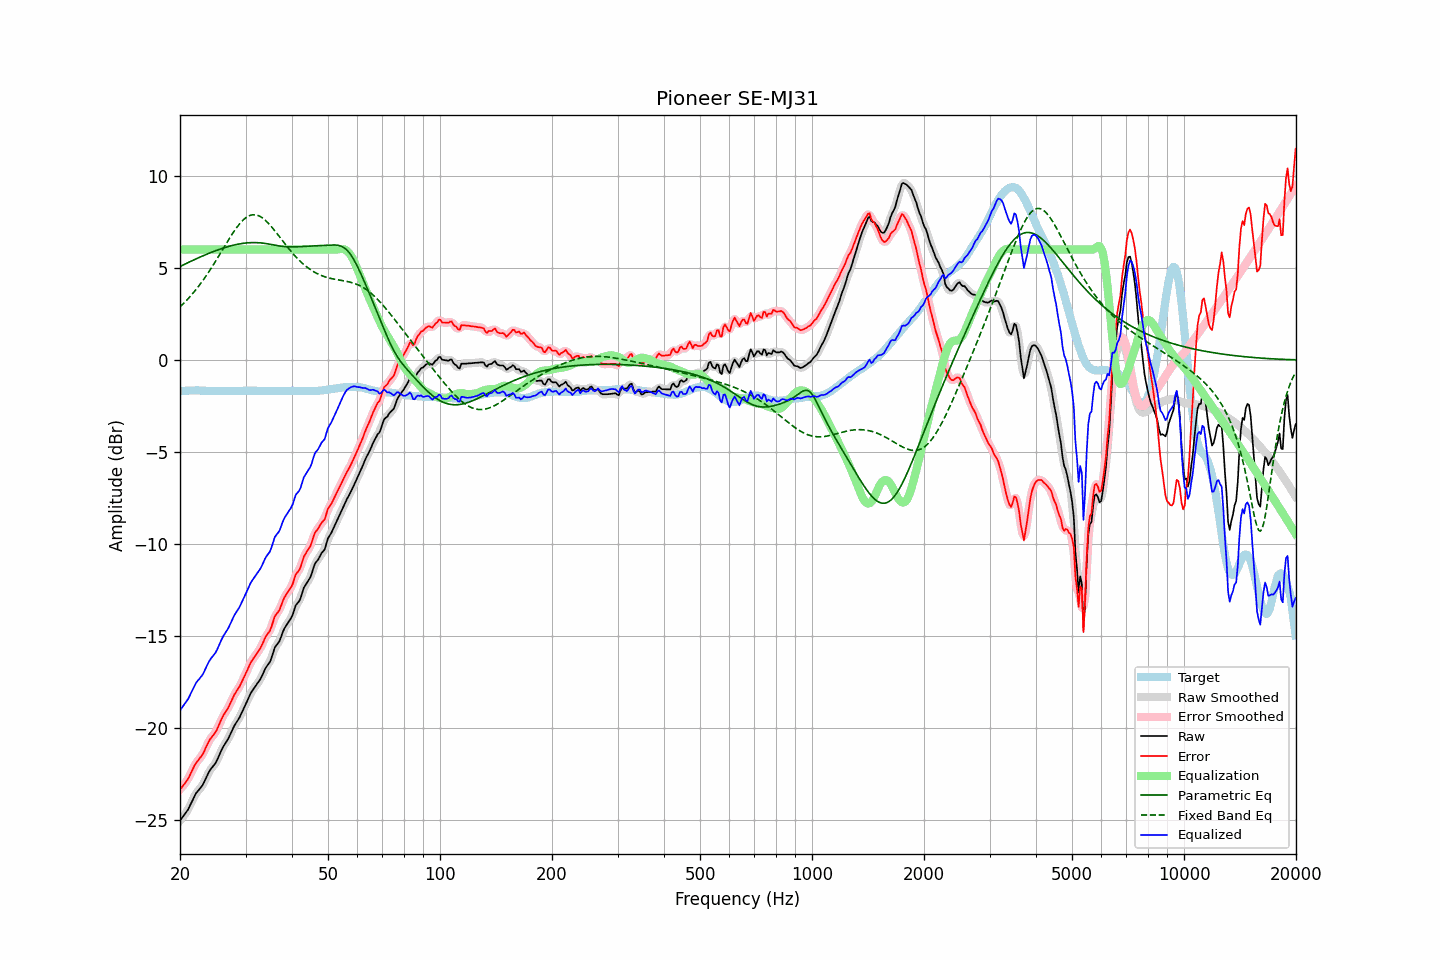

Source data for this figure (header and first rows):
frequency, raw, error, smoothed, error_smoothed, equalization, parametric_eq, fixed_band_eq, equalized_raw, equalized_smoothed, target
20.00, -25.04, -23.34, -25.03, -23.34, 6.00, 5.08, 2.89, -19.04, -19.03, -1.70
20.20, -24.92, -23.23, -24.93, -23.24, 6.00, 5.12, 2.97, -18.92, -18.93, -1.69
20.40, -24.80, -23.12, -24.81, -23.13, 6.00, 5.16, 3.05, -18.80, -18.81, -1.68
20.61, -24.68, -23.01, -24.69, -23.01, 6.00, 5.21, 3.14, -18.68, -18.69, -1.68
20.81, -24.56, -22.89, -24.56, -22.89, 6.00, 5.25, 3.23, -18.56, -18.56, -1.67
21.02, -24.43, -22.76, -24.42, -22.75, 6.00, 5.29, 3.32, -18.43, -18.42, -1.67
21.23, -24.25, -22.59, -24.25, -22.59, 6.00, 5.33, 3.42, -18.25, -18.25, -1.66
21.44, -24.06, -22.40, -24.07, -22.41, 6.00, 5.37, 3.52, -18.06, -18.07, -1.66
21.66, -23.88, -22.23, -23.87, -22.22, 6.00, 5.41, 3.62, -17.88, -17.87, -1.66
21.87, -23.70, -22.04, -23.70, -22.05, 6.00, 5.45, 3.73, -17.70, -17.70, -1.66
22.09, -23.54, -21.89, -23.56, -21.91, 6.00, 5.49, 3.83, -17.54, -17.56, -1.65
22.31, -23.44, -21.79, -23.43, -21.78, 6.00, 5.53, 3.94, -17.44, -17.43, -1.65
22.54, -23.33, -21.68, -23.33, -21.68, 6.00, 5.57, 4.06, -17.33, -17.33, -1.66
22.76, -23.22, -21.55, -23.23, -21.57, 6.00, 5.61, 4.17, -17.22, -17.23, -1.67
22.99, -23.11, -21.44, -23.09, -21.43, 6.00, 5.65, 4.29, -17.11, -17.09, -1.67
23.22, -22.94, -21.27, -22.94, -21.27, 6.00, 5.69, 4.42, -16.94, -16.94, -1.67
23.45, -22.75, -21.07, -22.76, -21.08, 6.00, 5.72, 4.54, -16.75, -16.76, -1.68
23.69, -22.57, -20.90, -22.57, -20.89, 6.00, 5.76, 4.67, -16.57, -16.57, -1.68
23.92, -22.39, -20.71, -22.40, -20.72, 6.00, 5.80, 4.80, -16.39, -16.40, -1.68
24.16, -22.25, -20.57, -22.26, -20.58, 6.00, 5.83, 4.93, -16.25, -16.26, -1.68
24.40, -22.14, -20.46, -22.14, -20.46, 6.00, 5.87, 5.07, -16.14, -16.14, -1.68
24.65, -22.03, -20.36, -22.03, -20.36, 6.00, 5.90, 5.21, -16.03, -16.03, -1.68
24.89, -21.92, -20.24, -21.91, -20.23, 6.00, 5.93, 5.35, -15.92, -15.91, -1.68
25.14, -21.76, -20.08, -21.75, -20.07, 6.00, 5.97, 5.49, -15.76, -15.75, -1.68
25.39, -21.56, -19.87, -21.56, -19.88, 6.00, 6.00, 5.63, -15.56, -15.56, -1.69
25.65, -21.36, -19.68, -21.36, -19.67, 6.00, 6.03, 5.78, -15.36, -15.36, -1.69
25.91, -21.16, -19.48, -21.17, -19.48, 6.00, 6.06, 5.92, -15.16, -15.17, -1.69
26.16, -21.00, -19.31, -21.01, -19.32, 6.00, 6.09, 6.07, -15.00, -15.01, -1.69
26.43, -20.86, -19.18, -20.86, -19.17, 6.00, 6.11, 6.21, -14.86, -14.86, -1.69
26.69, -20.72, -19.03, -20.72, -19.04, 6.00, 6.14, 6.36, -14.72, -14.72, -1.69
26.96, -20.58, -18.90, -20.57, -18.89, 6.00, 6.16, 6.50, -14.58, -14.57, -1.69
27.23, -20.40, -18.72, -20.40, -18.71, 6.00, 6.19, 6.64, -14.40, -14.40, -1.69
27.50, -20.21, -18.53, -20.21, -18.52, 6.00, 6.21, 6.78, -14.21, -14.21, -1.69
27.77, -20.02, -18.33, -20.02, -18.34, 6.00, 6.23, 6.91, -14.02, -14.02, -1.69
28.05, -19.84, -18.15, -19.85, -18.17, 6.00, 6.25, 7.04, -13.84, -13.85, -1.69
28.33, -19.71, -18.02, -19.71, -18.02, 6.00, 6.27, 7.16, -13.71, -13.71, -1.69
28.62, -19.57, -17.89, -19.57, -17.89, 6.00, 6.29, 7.28, -13.57, -13.57, -1.69
28.90, -19.43, -17.75, -19.42, -17.74, 6.00, 6.31, 7.39, -13.43, -13.42, -1.68
29.19, -19.25, -17.57, -19.25, -17.57, 6.00, 6.32, 7.49, -13.25, -13.25, -1.68
29.48, -19.06, -17.38, -19.06, -17.39, 6.00, 6.34, 7.58, -13.06, -13.06, -1.68
29.78, -18.87, -17.21, -18.87, -17.20, 6.00, 6.35, 7.66, -12.87, -12.87, -1.67
30.08, -18.68, -17.02, -18.68, -17.02, 6.00, 6.36, 7.73, -12.68, -12.68, -1.67
30.38, -18.49, -16.83, -18.48, -16.82, 6.00, 6.37, 7.79, -12.49, -12.48, -1.67
30.68, -18.29, -16.62, -18.29, -16.63, 6.00, 6.37, 7.83, -12.29, -12.29, -1.67
30.99, -18.10, -16.44, -18.12, -16.45, 6.00, 6.38, 7.87, -12.10, -12.12, -1.67
31.30, -17.97, -16.31, -17.97, -16.30, 6.00, 6.38, 7.89, -11.97, -11.97, -1.67
31.61, -17.84, -16.17, -17.84, -16.17, 6.00, 6.38, 7.89, -11.84, -11.84, -1.67
31.93, -17.72, -16.06, -17.72, -16.05, 6.00, 6.38, 7.89, -11.72, -11.72, -1.67
32.24, -17.59, -15.91, -17.60, -15.93, 6.00, 6.38, 7.87, -11.59, -11.60, -1.68
32.57, -17.47, -15.80, -17.47, -15.80, 6.00, 6.37, 7.83, -11.47, -11.47, -1.68
32.89, -17.34, -15.66, -17.33, -15.65, 6.00, 6.36, 7.79, -11.34, -11.33, -1.68
33.22, -17.17, -15.48, -17.16, -15.48, 6.00, 6.36, 7.74, -11.17, -11.16, -1.69
33.55, -16.98, -15.29, -16.98, -15.29, 6.00, 6.35, 7.67, -10.98, -10.98, -1.69
33.89, -16.78, -15.08, -16.80, -15.10, 6.00, 6.33, 7.60, -10.78, -10.80, -1.70
34.23, -16.64, -14.95, -16.66, -14.96, 6.00, 6.32, 7.52, -10.64, -10.66, -1.70
34.57, -16.52, -14.82, -16.52, -14.83, 6.00, 6.31, 7.43, -10.52, -10.52, -1.70
34.92, -16.40, -14.71, -16.37, -14.67, 6.00, 6.29, 7.33, -10.40, -10.37, -1.70
35.27, -16.16, -14.47, -16.14, -14.45, 6.00, 6.27, 7.23, -10.16, -10.14, -1.70
35.62, -15.89, -14.20, -15.90, -14.20, 6.00, 6.26, 7.13, -9.89, -9.90, -1.70
35.97, -15.62, -13.92, -15.67, -13.97, 6.00, 6.24, 7.02, -9.62, -9.67, -1.70
... 635 more rows
